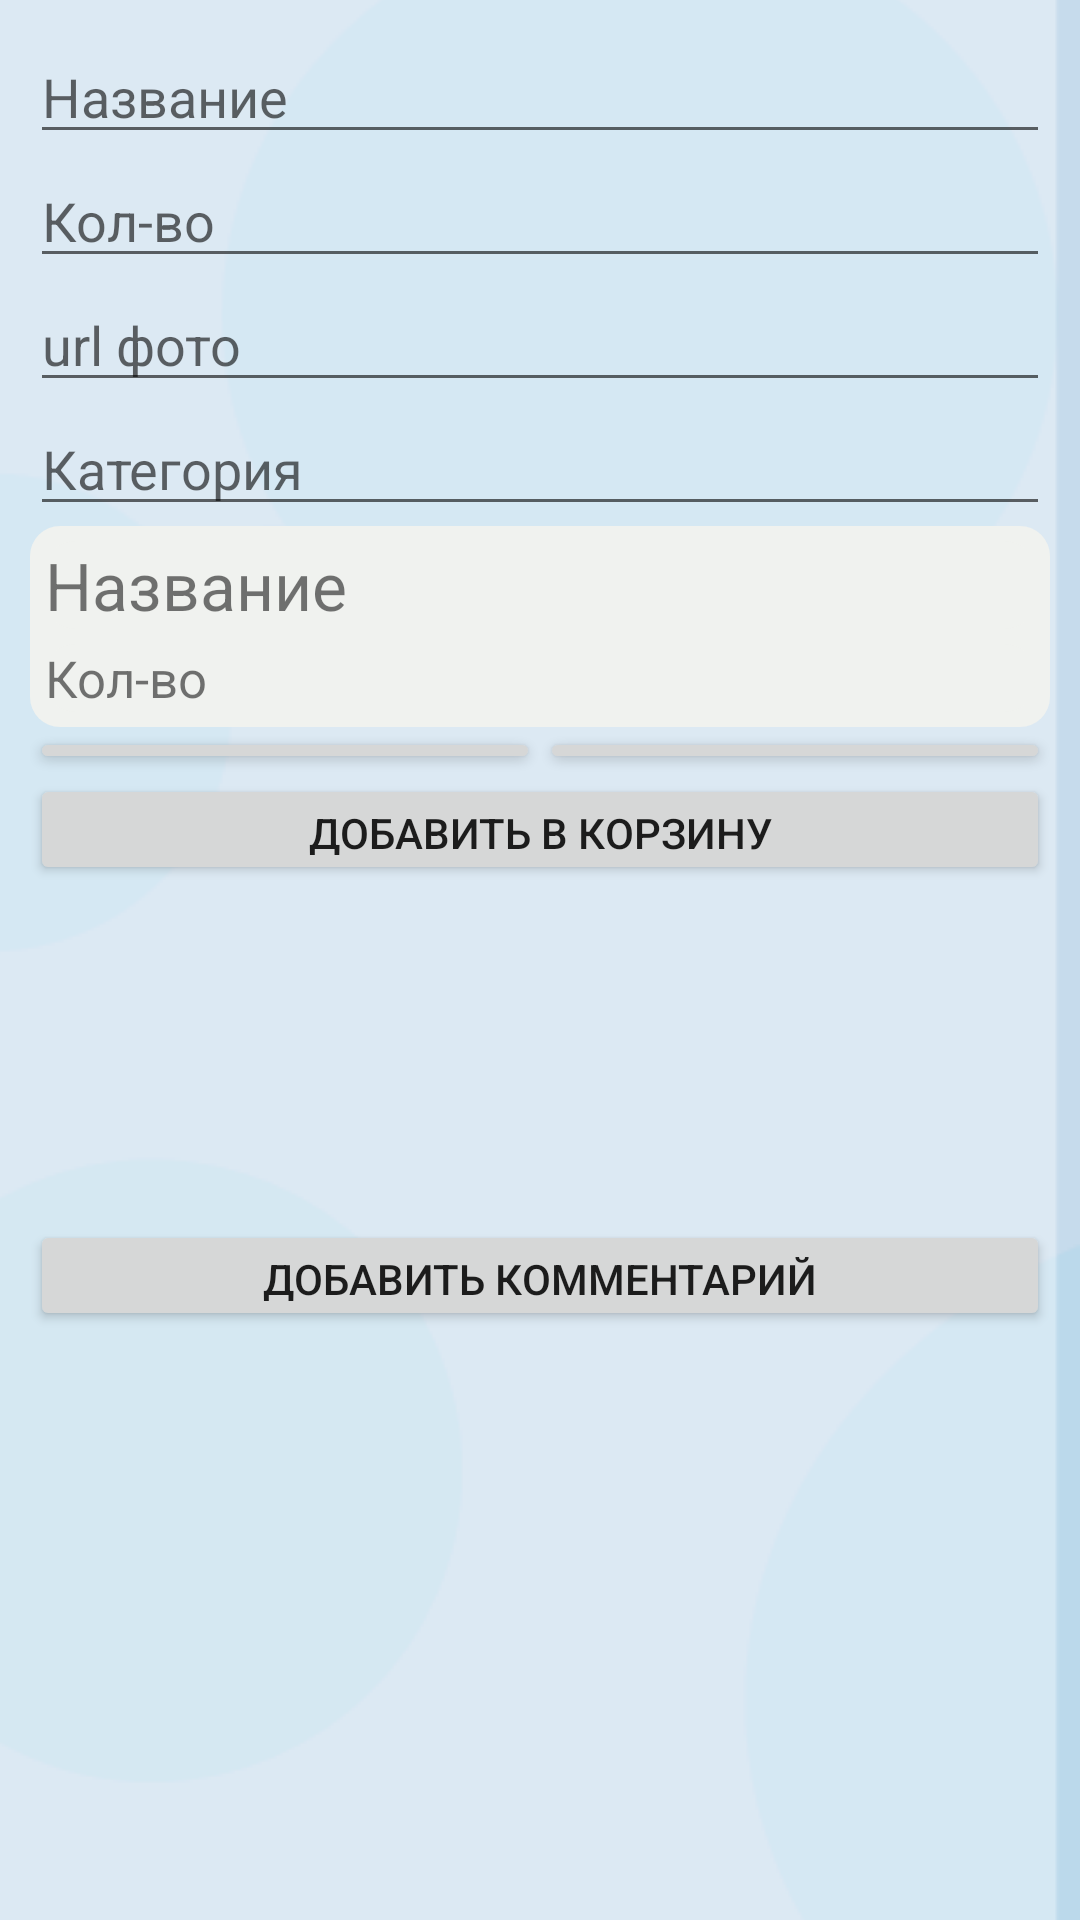

The Android layout XML behind this screen, and the referenced resources:
<!-- AndroidManifest.xml: application theme AppTheme -->
<!-- res/layout/activity_product.xml -->
<?xml version="1.0" encoding="utf-8"?>
<LinearLayout xmlns:android="http://schemas.android.com/apk/res/android"
    xmlns:tools="http://schemas.android.com/tools"
    android:layout_width="match_parent"
    android:layout_height="match_parent"
    tools:context=".add_elements.ProductActivity"
    android:orientation="vertical"
    android:padding="10dp"
    android:weightSum="10">

    <LinearLayout
        android:layout_width="match_parent"
        android:layout_height="0dp"
        android:orientation="vertical"
        android:layout_weight="4">

        <EditText
            android:id="@+id/title"
            android:layout_width="match_parent"
            android:layout_height="wrap_content"
            android:hint="Название"
            android:lines="1"/>

        <EditText
            android:id="@+id/count"
            android:layout_width="match_parent"
            android:layout_height="wrap_content"
            android:hint="Кол-во"/>

        <EditText
            android:id="@+id/image"
            android:layout_width="match_parent"
            android:layout_height="wrap_content"
            android:hint="url фото"
            android:lines="1"/>


        <EditText
            android:id="@+id/category"
            android:layout_width="match_parent"
            android:layout_height="wrap_content"
            android:hint="Категория"/>

        <LinearLayout
            android:id="@+id/userContentLayout"
            android:layout_width="match_parent"
            android:layout_height="wrap_content"
            android:orientation="vertical"
            android:background="@drawable/circle_linear_all_corners"
            android:padding="5dp">

            <TextView
                android:id="@+id/userContentTitle"
                android:layout_width="match_parent"
                android:layout_height="wrap_content"
                android:text="Название"
                android:textSize="22sp"
                android:background="@drawable/circle_linear_all_corners"/>

            <TextView
                android:id="@+id/userContentCount"
                android:layout_width="match_parent"
                android:layout_height="wrap_content"
                android:text="Кол-во"
                android:textSize="17sp"
                android:background="@drawable/circle_linear_all_corners"
                android:layout_marginTop="5dp"/>

        </LinearLayout>

        <LinearLayout
            android:layout_width="match_parent"
            android:layout_height="wrap_content"
            android:orientation="horizontal">

            <Button
                android:id="@+id/addButton"
                android:layout_width="0dp"
                android:layout_height="match_parent"
                android:layout_weight="1"
                android:text="Записать"
                android:onClick="save"/>

            <Button
                android:id="@+id/deleteButton"
                android:layout_width="0dp"
                android:layout_height="match_parent"
                android:layout_weight="1"
                android:text="Удалить"
                android:onClick="delete"/>

        </LinearLayout>

        <Button
            android:id="@+id/addToSupButton"
            android:layout_width="match_parent"
            android:layout_height="wrap_content"
            android:text="Добавить товар в супермаркет"
            android:onClick="addProdToSup"/>

    </LinearLayout>

    <LinearLayout
        android:layout_width="match_parent"
        android:layout_height="0dp"
        android:orientation="vertical"
        android:weightSum="20"
        android:layout_weight="6">

        <Button
            android:id="@+id/addToCartButton"
            android:layout_width="match_parent"
            android:layout_height="0dp"
            android:text="Добавить в корзину"
            android:layout_weight="2"
            android:onClick="addToCart"/>

        <ListView
            android:id="@+id/supProdList"
            android:layout_width="match_parent"
            android:layout_height="0dp"
            android:layout_weight="6"/>

        <Button
            android:id="@+id/addCommentButton"
            android:layout_width="match_parent"
            android:layout_height="0dp"
            android:text="Добавить комментарий"
            android:layout_weight="2"
            android:onClick="addComment"/>

        <ListView
            android:id="@+id/commentList"
            android:layout_width="match_parent"
            android:layout_height="0dp"
            android:layout_weight="10"/>

    </LinearLayout>



</LinearLayout>
<!-- resources referenced by this layout -->
<resources>
  <!-- drawable circle_linear_all_corners (drawable) -->
  <?xml version="1.0" encoding="UTF-8"?>
  <shape xmlns:android="http://schemas.android.com/apk/res/android">
      <solid android:color="#f0f2ef"/>
      <stroke android:width="0dp" android:color="#00FFFFFF" />
      <corners android:radius="10dp"/>
      <padding android:left="0dp" android:top="0dp" android:right="0dp" android:bottom="0dp" />
  </shape>
  <style name="AppTheme" parent="Theme.AppCompat.Light.DarkActionBar">
          <item name="colorPrimary">#d5e8f3</item>
          <item name="colorPrimaryDark">#BAB0EE</item>
          <item name="colorAccent">#c17495</item>
         <item name="android:windowBackground">@drawable/background_layer</item>
      </style>
  <!-- drawable background_layer (drawable) -->
  <?xml version="1.0" encoding="utf-8"?>
  <layer-list xmlns:android="http://schemas.android.com/apk/res/android" >
  
      <item>
          <bitmap
              android:gravity="end"
              android:src="@drawable/background" />
      </item>
  
  </layer-list>
  <!-- drawable background: png bitmap (drawable, 16171 bytes) -->
</resources>
